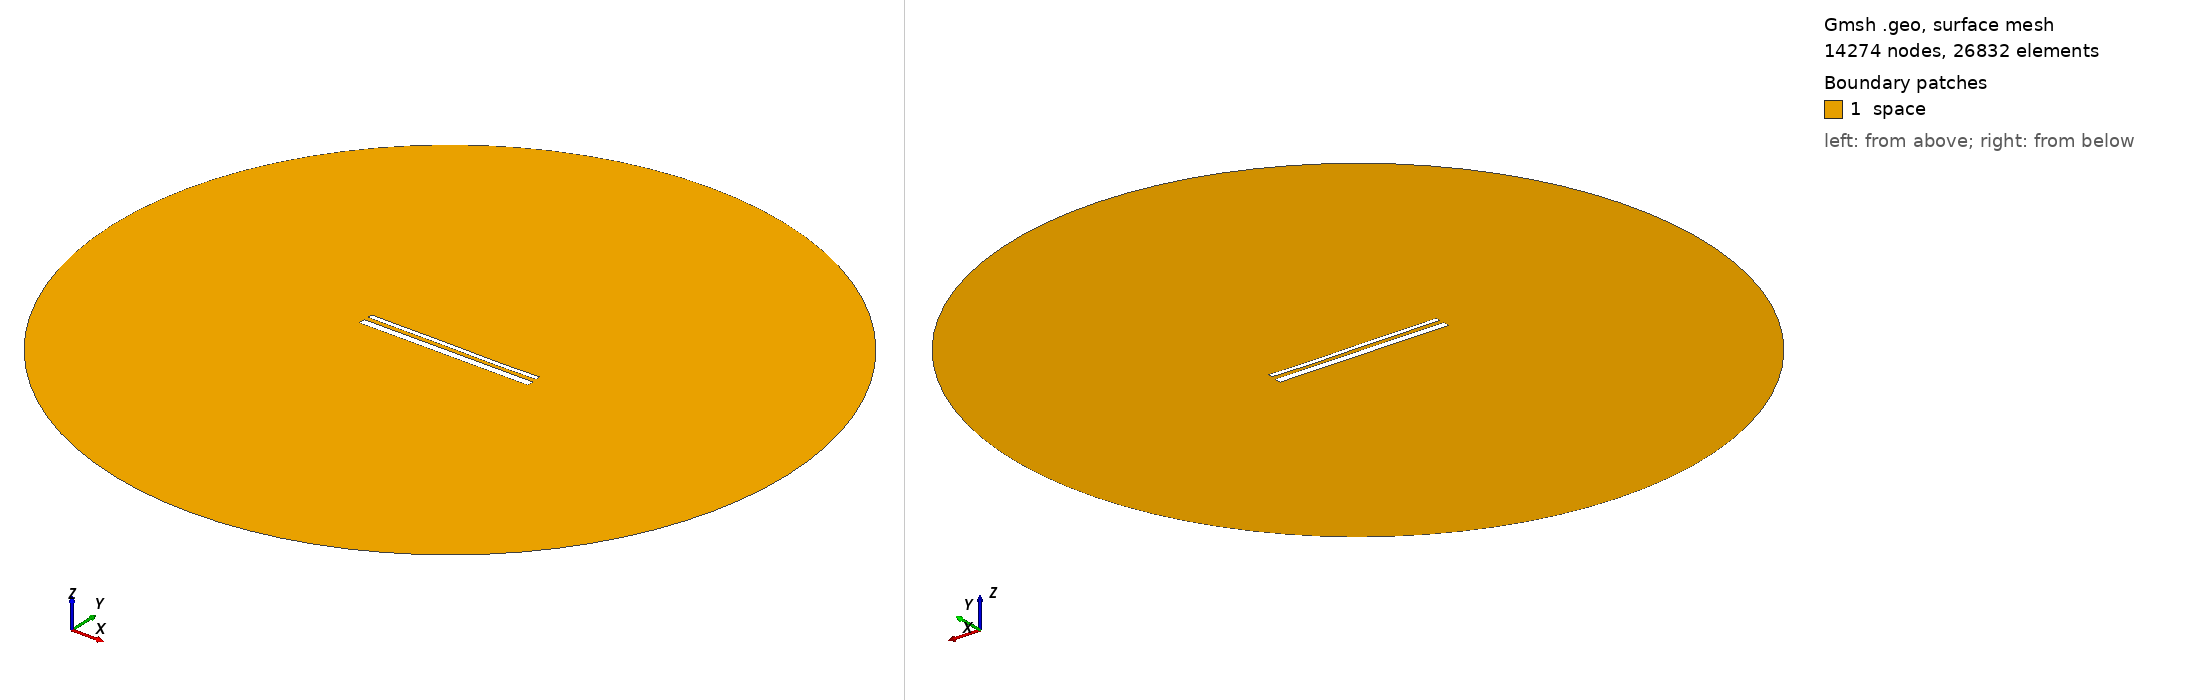

Gmsh geometry script, surface-meshed: 14274 nodes, 26832 surface elements. Boundary patches (legend numbers): 1 space. Left view from above one corner, right view from below the opposite corner. Legend entries are the model's physical surfaces. The drawing asked Gmsh for element sizes between 1% and 20% of the model's largest extent; the script's own settings can give other sizes.

=== 15042.geo (drawn) ===
//---------------------------------------
// Geometry kernel
//---------------------------------------

SetFactory("OpenCASCADE");



//---------------------------------------
// Parameters of the geometry
//---------------------------------------

// Overetch of the upper plate
overetch = 0.5;

// Distance between the plates
distance = 2.5;

// Discretization over the x axis (for the deformation)
nx = 50; 

// Length of the plate
L = 100 - overetch; 

// Number of modes
n = 4; 

// 1st mode coefficient
coeff(1) = -0.15;
beta(1) = 0.596864 * 3.1415926535 / L;

// 2nd mode coefficient
coeff(2) = -0.075;
beta(2) = 1.49418 * 3.1415926535 / L;

// 3rd mode coefficient
coeff(3) = 0.07499999999999998;
beta(3) = 2.50025 * 3.1415926535 / L;

// 4th mode coefficient
coeff(4) = -0.075;
beta(4) = 3.49999 * 3.1415926535 / L;



//---------------------------------------
// Upper plate (deformed rectangle)
//---------------------------------------

// Coordiantes of the upper plate
xmin = -50;
xmax = 50 - overetch;

// Height of the upper plate
yheight = 4 - 2 * overetch;

// Indexes of the points
UpperID[] = {};
LowerID[] = {};
LeftID[] = {};
RightID[] = {};

// Point index
p = 1;

// Horizontal edges
For i In {1:nx}
    x = xmin + (i-1)*(xmax - xmin)/(nx-1);

    y_bottom = distance / 2 + overetch;
    For j In {1:n}
        C = (Cosh(beta(j)*L) + Cos(beta(j)*L)) / (Sinh(beta(j)*L) + Sin(beta(j)*L));
        y_bottom  = y_bottom + coeff(j) * (Cosh(beta(j)*(x+50)) - Cos(beta(j)*(x+50)) - C * (Sinh(beta(j)*(x+50)) - Sin(beta(j)*(x+50))));
    EndFor

    y_top = y_bottom + yheight;

    Point(p) = {x, y_top, 0, 1.0};
    UpperID[i] = p;
    p = p + 1;

    Point(p) = {x, y_bottom, 0, 1.0};
    LowerID[i] = p;
    p = p + 1;
EndFor

// Create point lists
UpperPts[] = {}; LowerPts[] = {};
For i In {1:nx}
  UpperPts[] += {UpperID[i]};
  LowerPts[] += {LowerID[i]};
EndFor

// Build splines
Spline(1) = {UpperPts[]};
Spline(2) = {LowerPts[]};
Line(3) = {LowerPts[nx-1], UpperPts[nx-1]};
Line(4) = {LowerPts[0], UpperPts[0]};

// Build the plane surface
Curve Loop(1) = {2, 3, -1, -4};
Plane Surface(1) = {1};



//---------------------------------------
// Lower plate (rectangle)
//---------------------------------------

// Vertices
Point(1001) = {-50, -1, 0, 1.0};
Point(1002) = { 50, -1, 0, 1.0};
Point(1003) = { 50,  -5, 0, 1.0};
Point(1004) = {-50,  -5, 0, 1.0};

// Edges
Line(5) = {1001, 1002};
Line(6) = {1002, 1003};
Line(7) = {1003, 1004};
Line(8) = {1004, 1001};

// Plane surface
Line Loop(2) = {5, 6, 7, 8};
Plane Surface(2) = {2}; 



//---------------------------------------
// Outer (fictious) boundary
//---------------------------------------

// Points
Point(1005) = {0, 0, 0};       // Center
Point(1006) = {200, 0, 0};     // Start point
Point(1007) = {0, 200, 0};     // 90 degrees
Point(1008) = {-200, 0, 0};    // 180 degrees
Point(1009) = {0, -200, 0};    // 270 degrees

// Circle arcs (each needs start, center, end)
Circle(9) = {1006, 1005, 1007};
Circle(10) = {1007, 1005, 1008};
Circle(11) = {1008, 1005, 1009};
Circle(12) = {1009, 1005, 1006};

// Plane surface for the entire domain
Curve Loop(3) = {9, 10, 11, 12};
Surface(3) = {3};

// Subtract the plates from the whole domain to obtain the actual domain where we want to solve the equations
BooleanDifference{ Surface{3}; Delete; }{ Surface{1}; Surface{2}; Delete; }




//---------------------------------------
// Transfinite Lines/Curves
//---------------------------------------

// Set the number of points on the boundaries
r = 7;

// Plates
Transfinite Curve {1, 2} = 50*r Using Progression 1;
Transfinite Curve {3, 4} = 2*r Using Progression 1;
Transfinite Line {5, 7} = 50*r Using Progression 1;
Transfinite Line {6, 8} = 2*r Using Progression 1;

// Outer boundary
Transfinite Line {9, 10, 11, 12} = 20 Using Progression 1;



//---------------------------------------
// Physical groups
//---------------------------------------                

// Physical curves (boundaries)
Physical Line("force_segment", 10) = {2};
Physical Line("upper_plate", 11) = {1, 3, 4};
Physical Line("lower_plate", 12) = {5, 6, 7, 8};
Physical Line("boundary", 20) = {9, 10, 11, 12};

// Physical Surfaces
Physical Surface("space", 30) = {3};



//---------------------------------------
// 6. Generate the Mesh
//---------------------------------------

// 2D mesh generation
Mesh 2;
